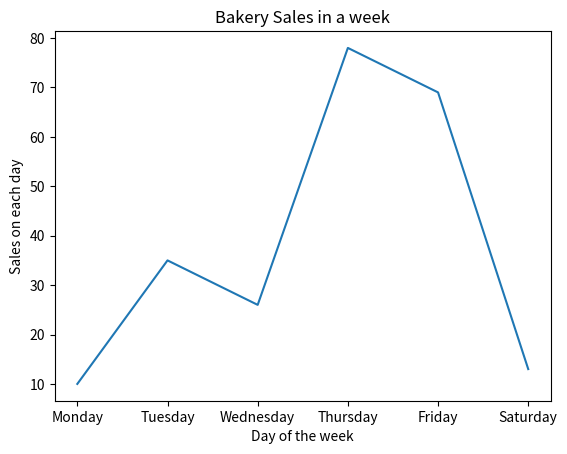

The matplotlib source for this figure:
#We have a data of a bakery which shows about the no. of the sales per week 
import matplotlib.pyplot as plt
x=['Monday','Tuesday','Wednesday','Thursday','Friday','Saturday']#This is the vertical line
y=[10,35,26,78,69,13]#This is the vertical line

plt.plot(x,y)

plt.title('Bakery Sales in a week')
plt.xlabel('Day of the week')
plt.ylabel('Sales on each day')

plt.show()
